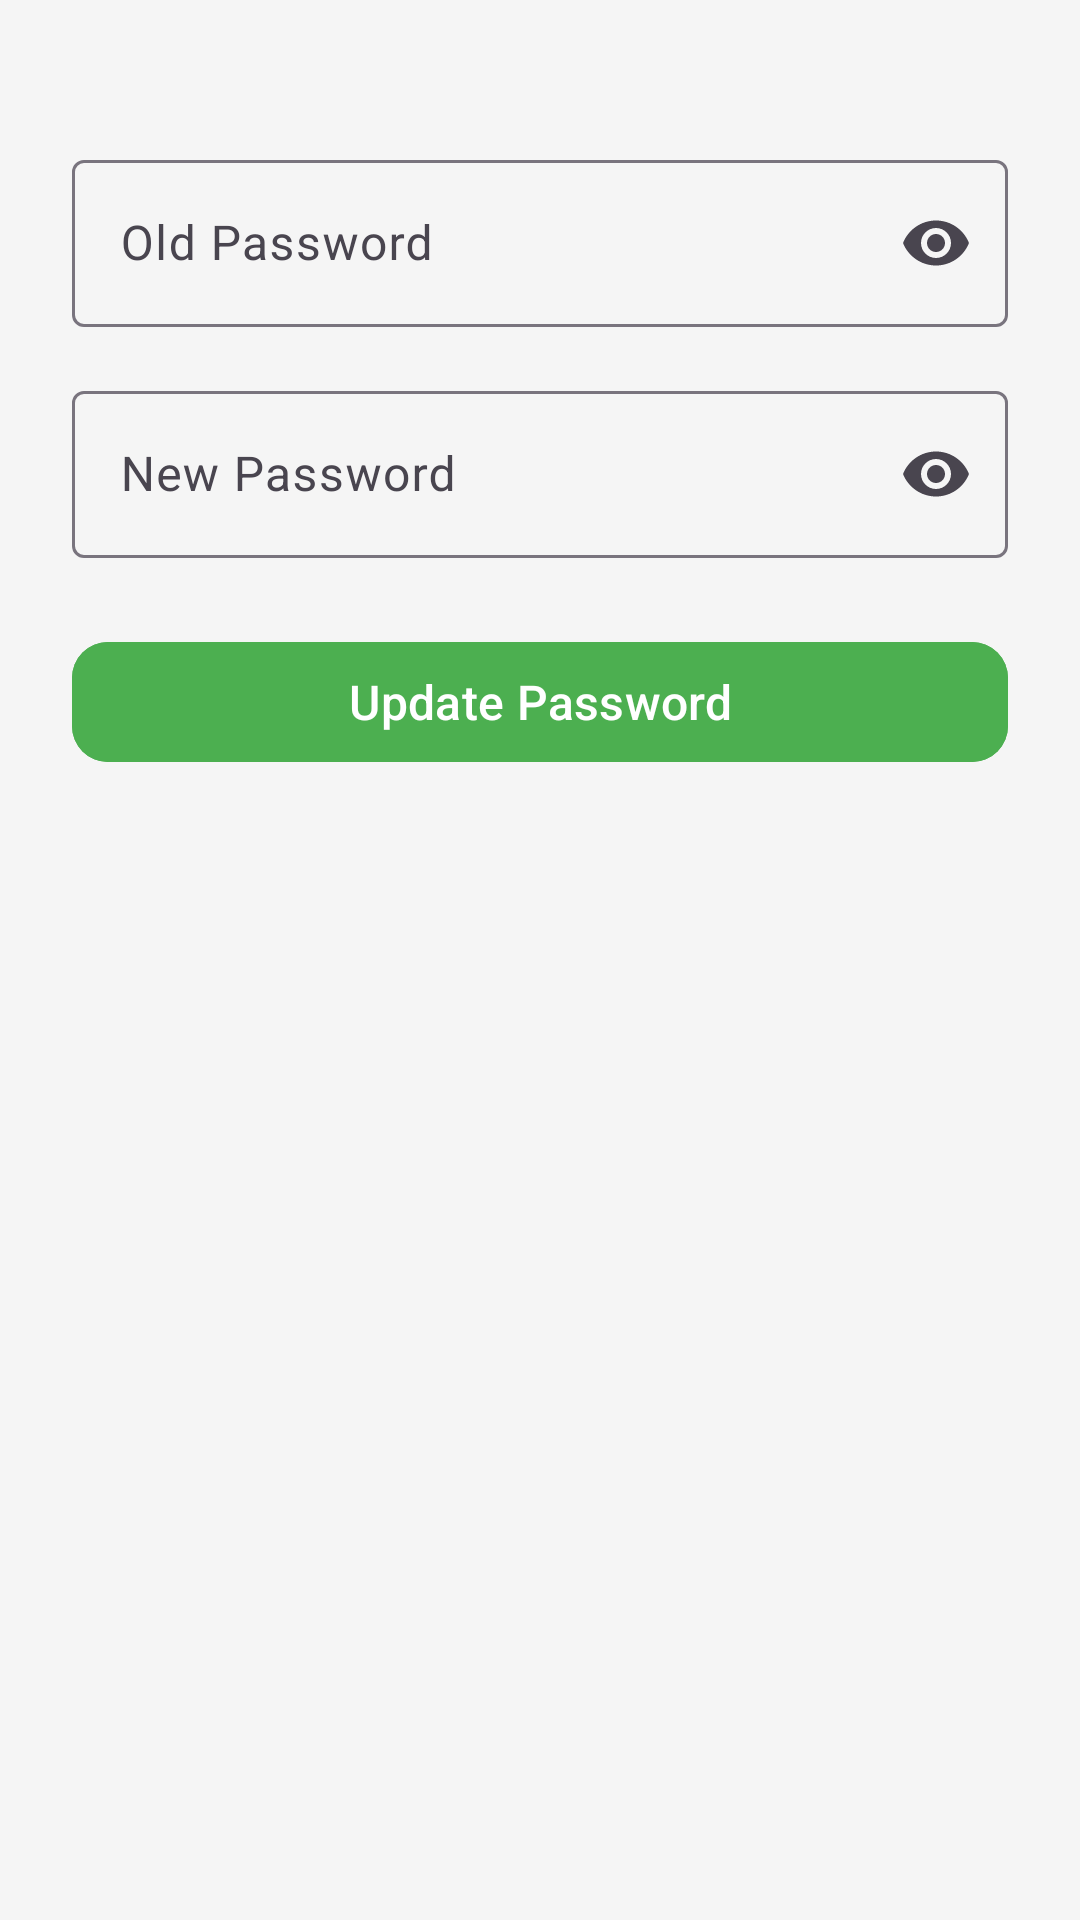

Here is an Android app screen rendered from its layout file. Give the layout XML and the strings, colors and styles it references.
<!-- AndroidManifest.xml: application theme Theme.MedicineInventory -->
<!-- res/layout/activity_change_password.xml -->
<?xml version="1.0" encoding="utf-8"?>
<LinearLayout xmlns:android="http://schemas.android.com/apk/res/android"
    xmlns:app="http://schemas.android.com/apk/res-auto"
    android:layout_width="match_parent"
    android:layout_height="match_parent"
    android:padding="24dp"
    android:orientation="vertical"
    android:background="#F5F5F5">

    <com.google.android.material.textfield.TextInputLayout
        android:id="@+id/layoutOldPassword"
        android:layout_width="match_parent"
        android:layout_height="wrap_content"
        android:hint="Old Password"
        app:endIconMode="password_toggle"
        android:layout_marginBottom="16dp"
        android:layout_marginTop="24dp">

        <com.google.android.material.textfield.TextInputEditText
            android:id="@+id/editTextOldPassword"
            android:layout_width="match_parent"
            android:layout_height="wrap_content"
            android:inputType="textPassword" />
    </com.google.android.material.textfield.TextInputLayout>

    <com.google.android.material.textfield.TextInputLayout
        android:id="@+id/layoutNewPassword"
        android:layout_width="match_parent"
        android:layout_height="wrap_content"
        android:hint="New Password"
        app:endIconMode="password_toggle"
        android:layout_marginBottom="24dp">

        <com.google.android.material.textfield.TextInputEditText
            android:id="@+id/editTextNewPassword"
            android:layout_width="match_parent"
            android:layout_height="wrap_content"
            android:inputType="textPassword" />
    </com.google.android.material.textfield.TextInputLayout>

    <com.google.android.material.button.MaterialButton
        android:id="@+id/buttonUpdatePassword"
        android:layout_width="match_parent"
        android:layout_height="wrap_content"
        android:text="Update Password"
        android:textSize="16sp"
        android:textColor="#FFFFFF"
        android:backgroundTint="#4CAF50"
        app:cornerRadius="12dp" />

</LinearLayout>
<!-- resources referenced by this layout -->
<resources>
  <style name="Theme.MedicineInventory" parent="Base.Theme.MedicineInventory" />
  <style name="Base.Theme.MedicineInventory" parent="Theme.Material3.DayNight.NoActionBar">
  
          <item name="android:windowBackground">@color/white</item>
          <item name="android:windowNoTitle">true</item>
          <item name="android:windowActionBar">false</item>
  
      </style>
  <color name="white">#FFFFFF</color>
</resources>
